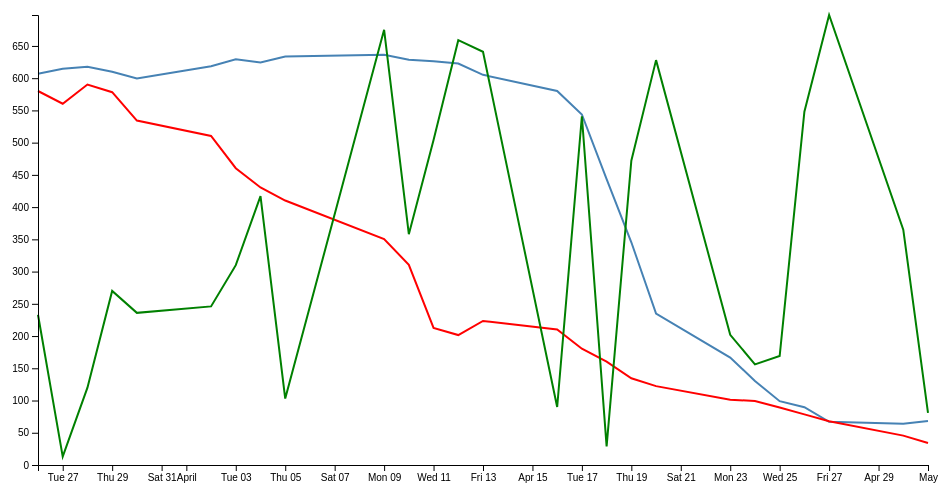
D3 v4 page, settled after 360 driven frames (6 s of simulated time); the page loaded 1 data file(s).


        // set the dimensions and margins of the graph
        var margin = {
                top: 20,
                right: 20,
                bottom: 30,
                left: 50
            },
            width = 960 - margin.left - margin.right,
            height = 500 - margin.top - margin.bottom;

        // parse the date / time
        var parseTime = d3.timeParse("%d-%b-%y");

        // set the ranges
        var x = d3.scaleTime().range([0, width]);
        var y = d3.scaleLinear().range([height, 0]);

        // define the 1st line
        var valueline = d3.line()
            .x(function (d) {
                return x(d.date);
            })
            .y(function (d) {
                return y(d.close);
            });

        // define the 2nd line
        var valueline2 = d3.line()
            .x(function (d) {
                return x(d.date);
            })
            .y(function (d) {
                return y(d.open);
            });
        var valueline3 = d3.line()
            .x(function (d) {
                return x(d.date);
            })
            .y(function (d) {
                return y(d.high);
            });

        // append the svg obgect to the body of the page
        // appends a 'group' element to 'svg'
        // moves the 'group' element to the top left margin
        var svg = d3.select("body").append("svg")
            .attr("width", width + margin.left + margin.right)
            .attr("height", height + margin.top + margin.bottom)
            .append("g")
            .attr("transform",
                "translate(" + margin.left + "," + margin.top + ")");

        // Get the data
        d3.csv("data2.csv", function (error, data) {
            if (error) throw error;

            // format the data
            data.forEach(function (d) {
                d.date = parseTime(d.date);
                d.close = +d.close;
                d.open = +d.open;
                d.high = +d.high;
            });

            // Scale the range of the data
            x.domain(d3.extent(data, function (d) {
                return d.date;
            }));
            y.domain([0, d3.max(data, function (d) {
                return Math.max(d.close, d.open, d.high);
            })]);

            // Add the valueline path.
            svg.append("path")
                .data([data])
                .attr("class", "line")
                .attr("d", valueline);

            // Add the valueline2 path.
            svg.append("path")
                .data([data])
                .attr("class", "line")
                .style("stroke", "red")
                .attr("d", valueline2);
            svg.append("path")
                .data([data])
                .attr("class", "line")
                .style("stroke", "green")
                .attr("d", valueline3);

            // Add the X Axis
            svg.append("g")
                .attr("transform", "translate(0," + height + ")")
                .call(d3.axisBottom(x));

            // Add the Y Axis
            svg.append("g")
                .call(d3.axisLeft(y));

        });
    

### data: data2.csv
date, close, open, high
1-May-12, 68.13, 34.12, 81
30-Apr-12, 63.98, 45.56, 365
27-Apr-12, 67, 67.89, 698
26-Apr-12, 89.7, 78.54, 548
25-Apr-12, 99, 89.23, 169
24-Apr-12, 130.3, 99.23, 156
23-Apr-12, 166.7, 101.3, 202
20-Apr-12, 235, 122.3, 628
19-Apr-12, 345.4, 134.6, 472
18-Apr-12, 443.3, 160.4, 29
17-Apr-12, 543.7, 180.3, 541
16-Apr-12, 580.1, 210.2, 90
13-Apr-12, 605.2, 223.4, 641
12-Apr-12, 622.8, 201.6, 659
11-Apr-12, 626.2, 212.7, 504
10-Apr-12, 628.4, 310.4, 358
9-Apr-12, 636.2, 350.4, 675
5-Apr-12, 633.7, 410.2, 103
4-Apr-12, 624.3, 430.6, 417
3-Apr-12, 629.3, 460.3, 310
2-Apr-12, 618.6, 510.3, 246
30-Mar-12, 599.5, 534.2, 236
29-Mar-12, 609.9, 578.2, 270
28-Mar-12, 617.6, 590.1, 120
27-Mar-12, 614.5, 560.3, 13
26-Mar-12, 607, 580.1, 233